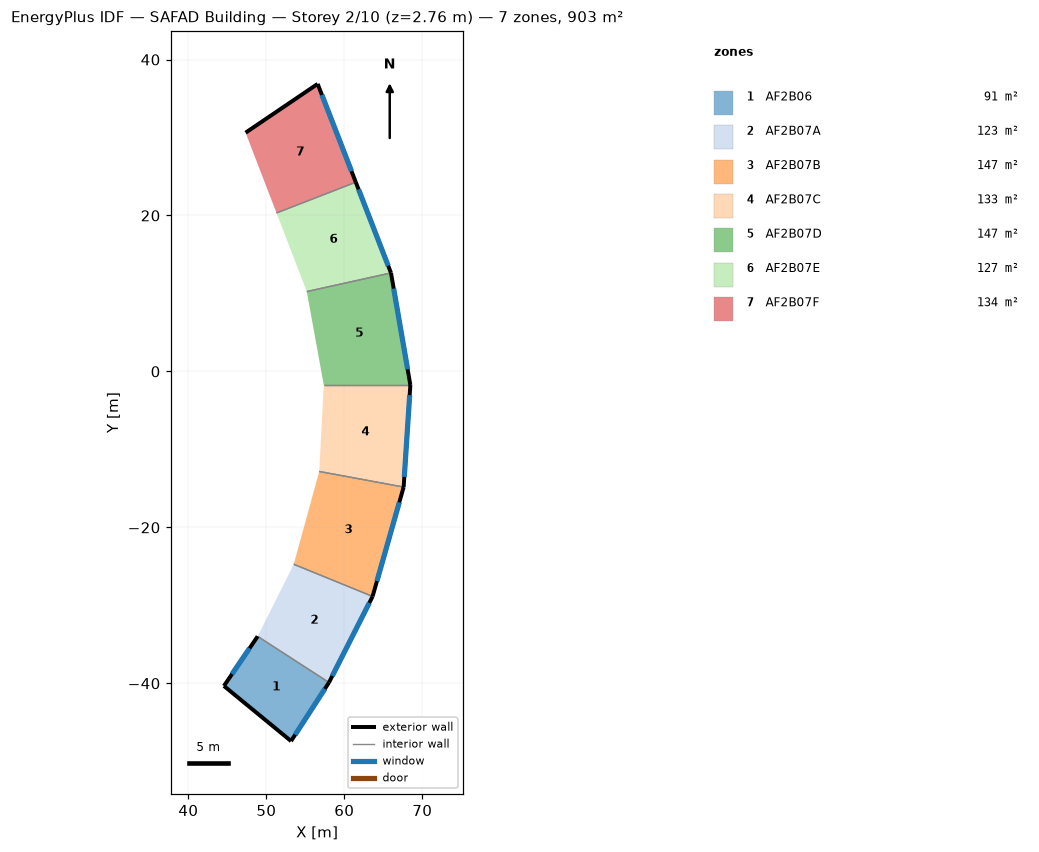
=== STOREY PLAN SPEC (per zone: floor XY polygon, exterior-wall plan segments, windows/doors) ===
zone 1: AF2B06  (91.4 m²)
  floor: (58.03, -39.90) (53.17, -47.41) (44.56, -40.34) (48.88, -33.98)
  exterior wall: (48.88, -33.98) – (44.56, -40.34)  [7.7 m]
    window: (47.85, -35.51) – (45.60, -38.81)  [2.0 m²]
  exterior wall: (53.17, -47.41) – (58.03, -39.90)  [8.9 m]
    window: (53.70, -46.59) – (57.50, -40.71)  [14.0 m²]
  exterior wall: (44.56, -40.34) – (53.17, -47.41)  [11.1 m]
  interior walls: 1
zone 2: AF2B07A  (123.3 m²)
  floor: (63.63, -28.86) (58.03, -39.90) (48.88, -33.98) (53.52, -24.73)
  exterior wall: (58.03, -39.90) – (63.63, -28.86)  [12.4 m]
    window: (58.46, -39.06) – (63.20, -29.69)  [21.0 m²]
  interior walls: 2
zone 3: AF2B07B  (146.9 m²)
  floor: (67.61, -14.83) (63.63, -28.86) (53.51, -24.73) (56.78, -12.83)
  exterior wall: (63.63, -28.86) – (67.61, -14.83)  [14.6 m]
    window: (64.18, -26.90) – (67.05, -16.79)  [21.0 m²]
  interior walls: 2
zone 4: AF2B07C  (133.3 m²)
  floor: (68.47, -1.74) (67.61, -14.83) (56.78, -12.83) (57.36, -1.74)
  exterior wall: (67.61, -14.83) – (68.47, -1.74)  [13.1 m]
    window: (67.69, -13.53) – (68.38, -3.05)  [21.0 m²]
  interior walls: 2
zone 5: AF2B07D  (147.1 m²)
  floor: (65.98, 12.63) (68.47, -1.74) (57.36, -1.74) (55.19, 10.24)
  exterior wall: (68.47, -1.74) – (65.98, 12.63)  [14.6 m]
    window: (68.12, 0.27) – (66.33, 10.62)  [21.0 m²]
  interior walls: 2
zone 6: AF2B07E  (127.1 m²)
  floor: (61.47, 24.26) (65.98, 12.63) (55.19, 10.24) (51.31, 20.32)
  exterior wall: (65.98, 12.63) – (61.47, 24.26)  [12.5 m]
    window: (65.63, 13.55) – (61.83, 23.34)  [21.0 m²]
  interior walls: 2
zone 7: AF2B07F  (133.7 m²)
  floor: (56.58, 36.87) (61.47, 24.26) (51.31, 20.32) (47.34, 30.62)
  exterior wall: (61.47, 24.26) – (56.58, 36.87)  [13.5 m]
    window: (60.92, 25.68) – (57.13, 35.46)  [21.0 m²]
  exterior wall: (56.58, 36.87) – (47.34, 30.62)  [11.2 m]
  interior walls: 1

=== DERIVED (storey summary) ===
Building: SAFAD Building
Storey: 2 of 10  (floor level z = 2.76 m)
Storey gross floor area: 902.7 m²
Zones on this storey: 7
  - AF2B06: floor 91.4 m²; exterior wall 27.8 m (90.8 m²); 2 window(s) 16.0 m²; WWR 17.6%
  - AF2B07A: floor 123.3 m²; exterior wall 12.4 m (40.5 m²); 1 window(s) 21.0 m²; WWR 51.9%
  - AF2B07B: floor 146.9 m²; exterior wall 14.6 m (47.7 m²); 1 window(s) 21.0 m²; WWR 44.0%
  - AF2B07C: floor 133.3 m²; exterior wall 13.1 m (42.9 m²); 1 window(s) 21.0 m²; WWR 48.9%
  - AF2B07D: floor 147.1 m²; exterior wall 14.6 m (47.7 m²); 1 window(s) 21.0 m²; WWR 44.0%
  - AF2B07E: floor 127.1 m²; exterior wall 12.5 m (40.8 m²); 1 window(s) 21.0 m²; WWR 51.5%
  - AF2B07F: floor 133.7 m²; exterior wall 24.7 m (80.7 m²); 1 window(s) 21.0 m²; WWR 26.0%
Zone adjacency: (none detected)